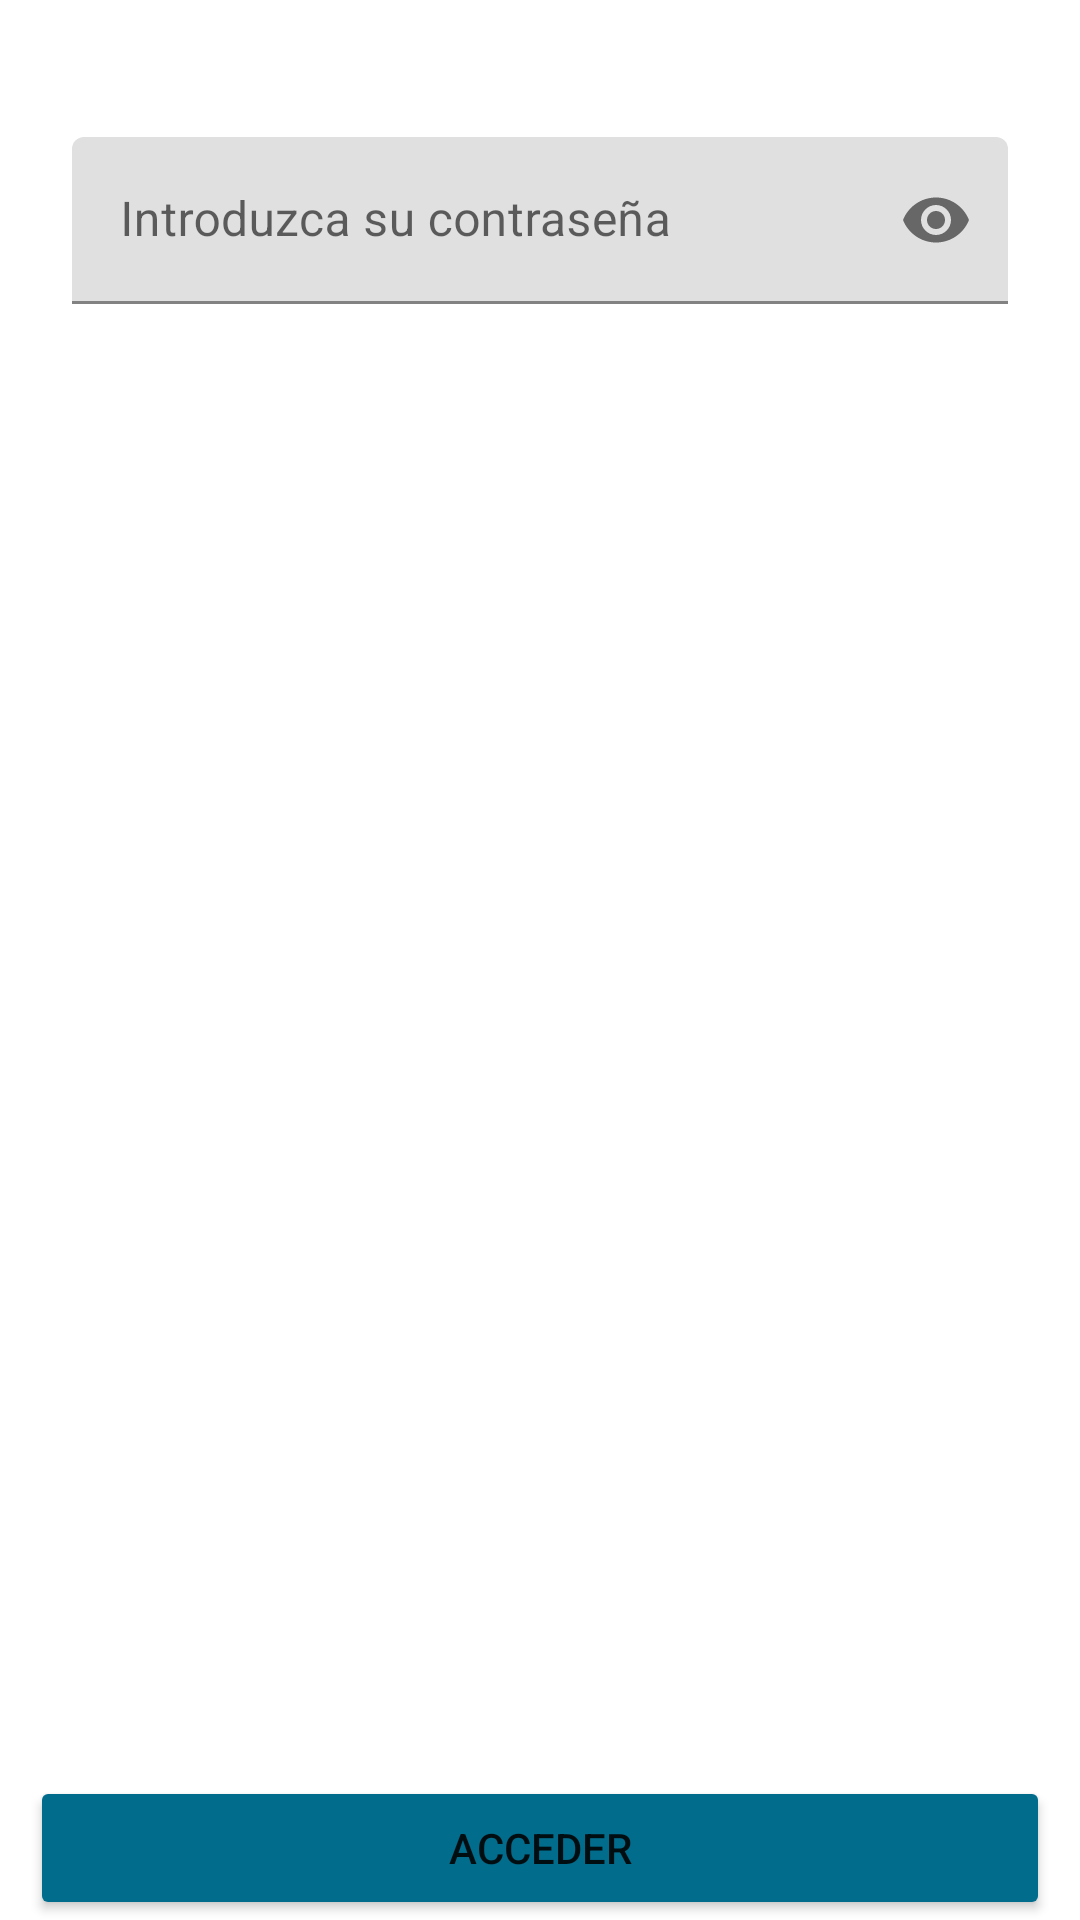

Here is an Android app screen rendered from its layout file. Give the layout XML and the strings, colors and styles it references.
<!-- AndroidManifest.xml: application theme Theme.AppLomas -->
<!-- res/layout/activity_login.xml -->
<?xml version="1.0" encoding="utf-8"?>
<LinearLayout
    xmlns:android="http://schemas.android.com/apk/res/android"
    xmlns:app="http://schemas.android.com/apk/res-auto"
    xmlns:tools="http://schemas.android.com/tools"
    android:layout_width="match_parent"
    android:layout_height="match_parent"
    android:orientation="vertical"
    tools:context=".LoginActivity">

    <LinearLayout
        android:layout_width="match_parent"
        android:layout_height="wrap_content">

        <TextView
            android:id="@+id/tvVendedorLogin"
            android:layout_width="match_parent"
            android:layout_height="wrap_content"
            android:text=""
            android:textAlignment="center"
            android:textSize="16dp"
            android:textStyle="bold"/>
    </LinearLayout>

    <LinearLayout
        android:layout_width="match_parent"
        android:layout_height="0dp"
        android:layout_weight="1"
        android:layout_margin="24dp">

        <com.google.android.material.textfield.TextInputLayout
            android:layout_width="match_parent"
            android:layout_height="wrap_content"
            app:passwordToggleEnabled="true">

            <EditText
                android:id="@+id/etPassword"
                android:layout_width="match_parent"
                android:layout_height="wrap_content"
                android:inputType="textPassword"
                android:hint="Introduzca su contraseña"/>
        </com.google.android.material.textfield.TextInputLayout>
    </LinearLayout>

    <RelativeLayout
        android:gravity="bottom"
        android:layout_width="match_parent"
        android:layout_height="50dp"
        android:paddingStart="10dp"
        android:paddingEnd="10dp">

        <LinearLayout
            android:layout_width="match_parent"
            android:layout_height="match_parent"
            android:layout_gravity="bottom"
            android:backgroundTint="@color/colorPrimary"
            android:gravity="bottom"
            android:orientation="horizontal">

            <Button
                android:id="@+id/btnAcceder"
                android:layout_width="match_parent"
                android:layout_height="wrap_content"
                android:backgroundTint="@color/colorPrimary"
                android:text="Acceder" />
        </LinearLayout>
    </RelativeLayout>

</LinearLayout>
<!-- resources referenced by this layout -->
<resources>
  <color name="colorPrimary">#026c8c</color>
  <style name="Theme.AppLomas" parent="Theme.MaterialComponents.DayNight.DarkActionBar">
          
          <item name="colorPrimary">@color/colorPrimary</item>
          <item name="colorPrimaryVariant">@color/purple_700</item>
          <item name="colorOnPrimary">@color/white</item>
          
          <item name="colorSecondary">@color/teal_200</item>
          <item name="colorSecondaryVariant">@color/teal_700</item>
          <item name="colorOnSecondary">@color/black</item>
          
          <item name="android:statusBarColor" tools:targetApi="l">?attr/colorPrimaryVariant</item>
          
      </style>
  <color name="purple_700">#FF3700B3</color>
  <color name="white">#FFFFFFFF</color>
  <color name="teal_200">#FF03DAC5</color>
  <color name="teal_700">#FF018786</color>
  <color name="black">#FF000000</color>
</resources>
